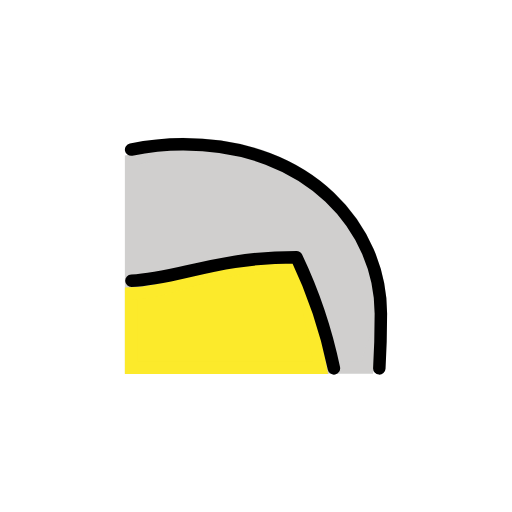
t = 0.00 s
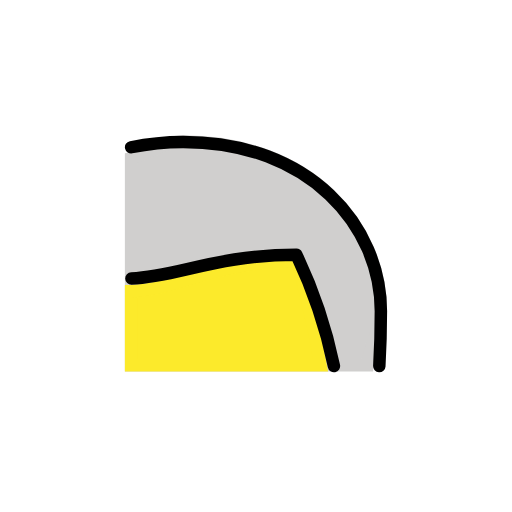
t = 0.48 s
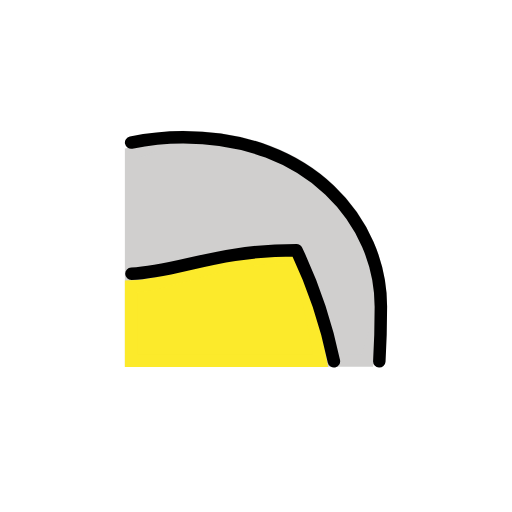
t = 1.43 s
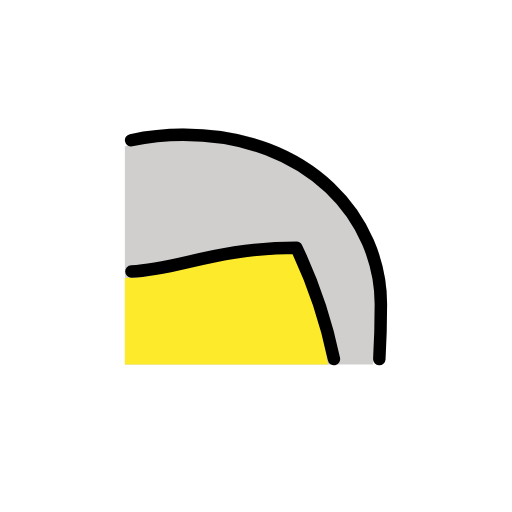
t = 1.90 s
t = 2.38 s: frame unchanged from t = 1.43 s, image omitted
t = 3.33 s: frame unchanged from t = 0.48 s, image omitted

The animated SVG that drew these frames (rendered in a browser with its animation timeline set to each time). Animation: 1 SMIL element (animateTransform=1); one cycle of 3.80 s, repeats indefinitely.

<?xml version='1.0' encoding='utf-8'?>
<svg xmlns="http://www.w3.org/2000/svg" id="emoji" viewBox="-5 -5 82 82" width="200" height="200" role="img">
  <title>OpenMoji: white hair</title><g><g id="color">
    <path fill="#d0cfce" stroke="#d0cfce" stroke-miterlimit="10" stroke-width="2" d="M16,53.86H53.82C54,51,56,48.11,56,45.19c0-13.57-11.31-27.14-31.66-27.14-3,0-5.75,2.14-8.34,2.68Z" />
    <path fill="#fcea2b" stroke="#fcea2b" stroke-miterlimit="10" stroke-width="2" d="M16,53.89H46.34c-1.63-9-3.77-16.69-3.77-16.69C29.46,37.2,23.47,41.77,16,42Z" />
  </g>
  <g id="line">
    <path fill="none" stroke="#000" stroke-linecap="round" stroke-linejoin="round" stroke-width="2" d="M55.75,54c.17-2.85.25-5.81.25-8.76C56,31.67,44.69,18.1,24.34,18.1a40.5956,40.5956,0,0,0-8.34.86" />
    <path fill="none" stroke="#000" stroke-linecap="round" stroke-linejoin="round" stroke-width="2" d="M48.48,54a78.845,78.845,0,0,0-6-17.81c-13,0-19,3.5-26.43,3.78" />
  </g>
<animateTransform attributeName="transform" type="translate" values="0 0;0 -1.5;0 0" dur="3.8s" repeatCount="indefinite" /></g></svg>
